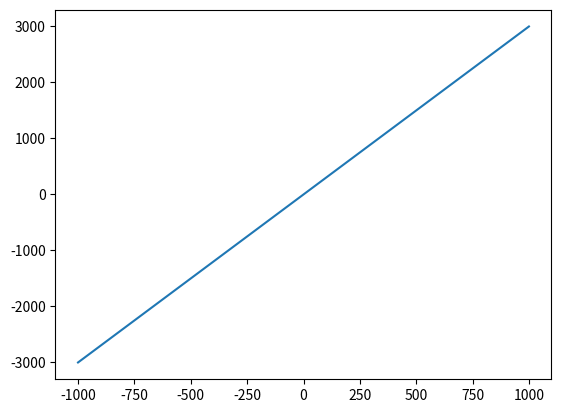

The matplotlib source for this figure:
from matplotlib import pyplot as plt
import numpy as np
import math
x = np.arange(-1000, 1000)
y = ((3 * x) - 1)
plt.plot(x,y)
# plt.show()

k = 36**2
print(k)